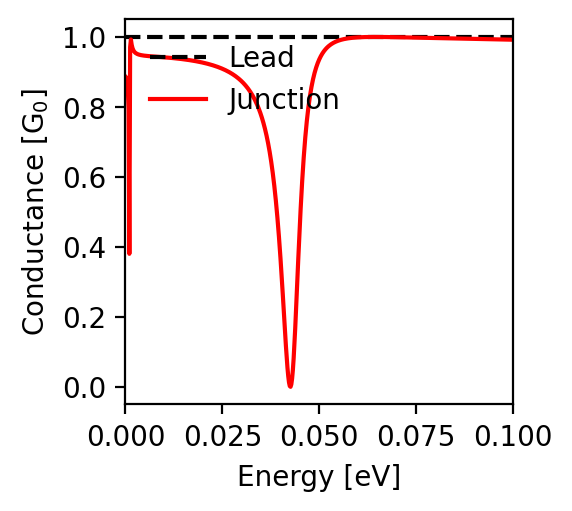

Source data for this figure (header and first rows):
energy; conductance
-0.1; 0.992
-0.0998; 0.992
-0.0996; 0.992
-0.0994; 0.992
-0.0992; 0.992
-0.099; 0.992
-0.0988; 0.992
-0.0986; 0.992
-0.0984; 0.992
-0.0982; 0.992
-0.098; 0.993
-0.0978; 0.993
-0.0976; 0.993
-0.0974; 0.993
-0.0972; 0.993
-0.097; 0.993
-0.0968; 0.993
-0.0966; 0.993
-0.0964; 0.993
-0.0962; 0.993
-0.096; 0.993
-0.0958; 0.993
-0.0956; 0.993
-0.0954; 0.993
-0.0952; 0.993
-0.095; 0.993
-0.0948; 0.993
-0.0946; 0.993
-0.0944; 0.993
-0.0942; 0.993
-0.094; 0.993
-0.0938; 0.993
-0.0936; 0.993
-0.0934; 0.994
-0.0932; 0.994
-0.093; 0.994
-0.0928; 0.994
-0.0926; 0.994
-0.0924; 0.994
-0.0922; 0.994
-0.092; 0.994
-0.0918; 0.994
-0.0916; 0.994
-0.0914; 0.994
-0.0912; 0.994
-0.091; 0.994
-0.0908; 0.994
-0.0906; 0.994
-0.0904; 0.994
-0.0902; 0.994
-0.09; 0.994
-0.0898; 0.994
-0.0896; 0.994
-0.0894; 0.994
-0.0892; 0.994
-0.089; 0.995
-0.0888; 0.995
-0.0886; 0.995
-0.0884; 0.995
-0.0882; 0.995
... 941 more rows
